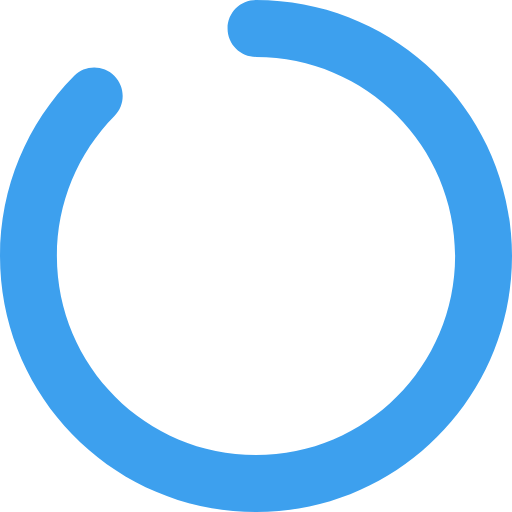
t = 0.00 s
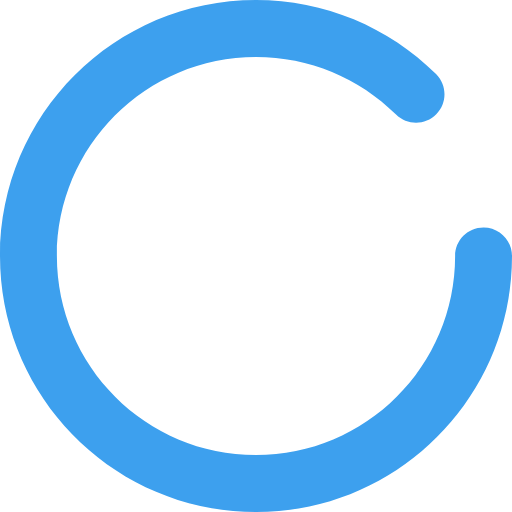
t = 0.25 s
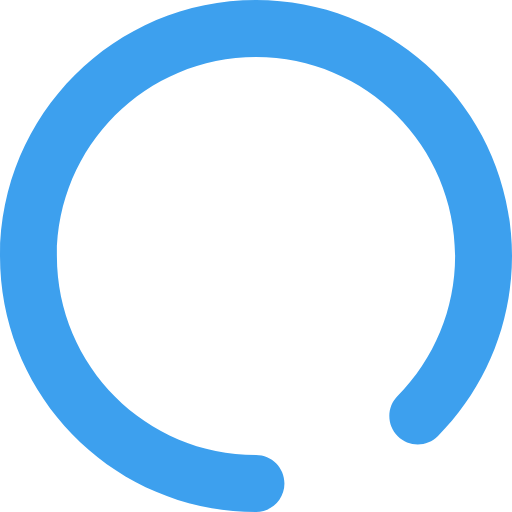
t = 0.50 s
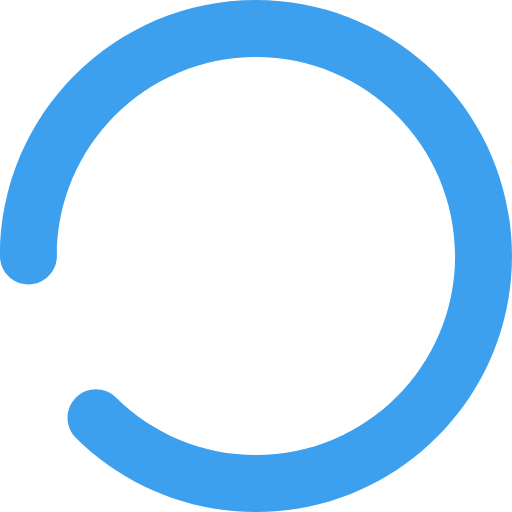
t = 0.75 s

The animated SVG that drew these frames (rendered in a browser with its animation timeline set to each time). Animation: 1 SMIL element (animateTransform=1); one cycle of 1.00 s, repeats indefinitely.

<svg width="18" height="18" viewBox="0 0 18 18" fill="none" xmlns="http://www.w3.org/2000/svg">
    <path fill="#3DA0EE" d="M9.00039 0C13.9707 0 18 4.02966 18 9C18 13.9703 13.9707 18 9.00039 18C4.02943 18 0 13.9705 0 9C0 6.59832 0.94651 4.34356 2.60185 2.67023C2.99025 2.27761 3.62341 2.27417 4.01604 2.66256C4.40868 3.05094 4.41212 3.68407 4.02372 4.07669C2.73507 5.37934 2 7.13041 2 9C2 12.866 5.13403 16.0001 9.00039 16.0001C12.8661 16.0001 16 12.8659 16 9C16 5.13412 12.8661 1.99991 9.00039 1.99991C8.4481 1.99991 8.00039 1.55222 8.00039 0.999957C8.00039 0.447696 8.4481 0 9.00039 0Z">
        <animateTransform attributeName="transform" attributeType="XML" type="rotate" dur="1s" from="0 9 9" to="360 9 9" repeatCount="indefinite"/>
    </path>
</svg>